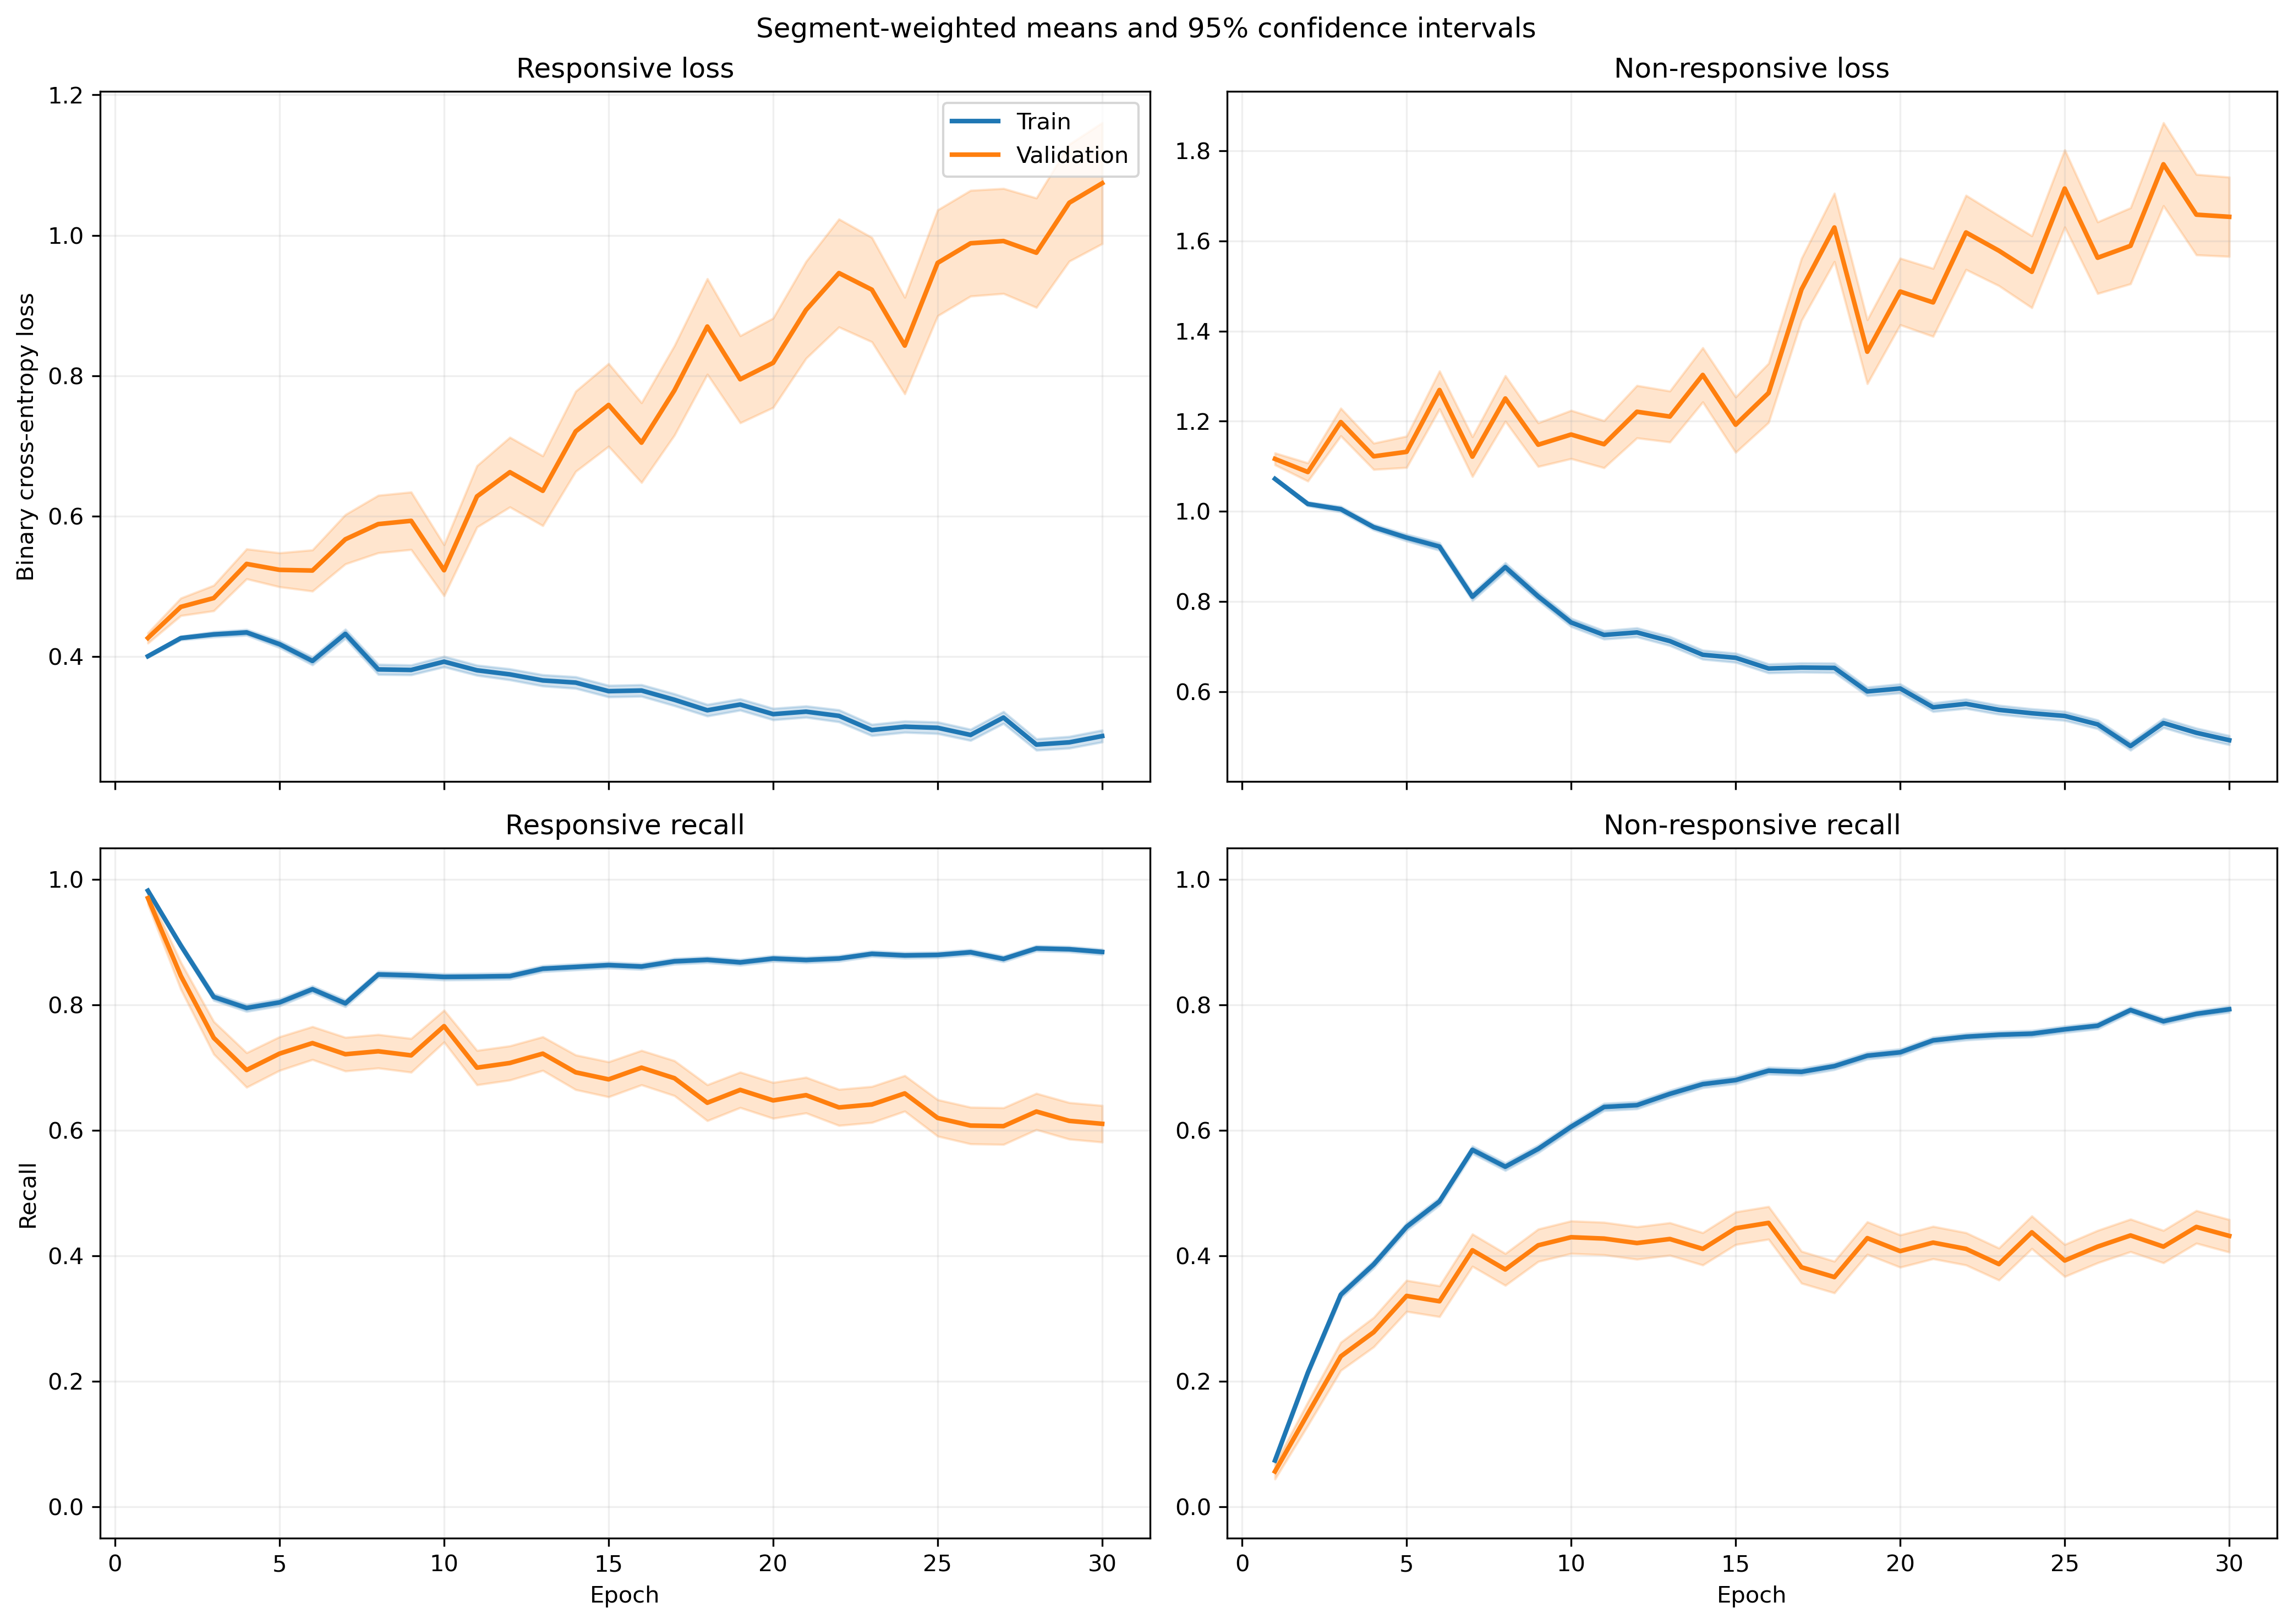

The data file committed next to this chart (first rows):
fold, epoch, split, r_loss, r_loss_count, r_loss_sum, r_loss_sum_sq, r_recall, r_recall_count, r_recall_sum, r_recall_sum_sq, nr_loss, nr_loss_count, nr_loss_sum, nr_loss_sum_sq, nr_recall, nr_recall_count, nr_recall_sum, nr_recall_sum_sq
1, 1, train, 0.4377, 1063, 465.3, 218, 0.9755, 1063, 1037, 1037, 1.001, 1401, 1403, 1471, 0.07923, 1401, 111.0, 111.0
1, 1, validation, 0.3934, 10, 3.934, 1.597, 1.0, 10, 10.0, 10.0, , 0, 0.0, 0.0, , 0, 0.0, 0.0
1, 2, train, 0.4526, 1063, 481.1, 264.2, 0.8579, 1063, 912.0, 912.0, 0.955, 1401, 1338, 1453, 0.2677, 1401, 375.0, 375.0
1, 2, validation, 0.429, 10, 4.29, 2.039, 0.9, 10, 9.0, 9.0, , 0, 0.0, 0.0, , 0, 0.0, 0.0
1, 3, train, 0.4727, 1063, 502.5, 335.3, 0.7611, 1063, 809.0, 809.0, 0.9137, 1401, 1280, 1508, 0.4283, 1401, 600.0, 600.0
1, 3, validation, 0.5026, 10, 5.026, 3.085, 0.8, 10, 8.0, 8.0, , 0, 0.0, 0.0, , 0, 0.0, 0.0
1, 4, train, 0.4057, 1063, 431.3, 268.6, 0.826, 1063, 878.0, 878.0, 0.9909, 1401, 1388, 1782, 0.3712, 1401, 520.0, 520.0
1, 4, validation, 0.4801, 10, 4.801, 2.985, 0.9, 10, 9.0, 9.0, , 0, 0.0, 0.0, , 0, 0.0, 0.0
1, 5, train, 0.3895, 1063, 414, 337, 0.8382, 1063, 891.0, 891.0, 0.9877, 1401, 1384, 2026, 0.4325, 1401, 606.0, 606.0
1, 5, validation, 0.442, 10, 4.42, 2.523, 0.8, 10, 8.0, 8.0, , 0, 0.0, 0.0, , 0, 0.0, 0.0
1, 6, train, 0.3881, 1063, 412.6, 308.1, 0.8297, 1063, 882.0, 882.0, 0.9025, 1401, 1264, 1696, 0.4897, 1401, 686.0, 686.0
1, 6, validation, 0.3931, 10, 3.931, 1.727, 1.0, 10, 10.0, 10.0, , 0, 0.0, 0.0, , 0, 0.0, 0.0
1, 7, train, 0.5283, 1063, 561.6, 597.5, 0.7215, 1063, 767.0, 767.0, 0.6792, 1401, 951.5, 1245, 0.6574, 1401, 921.0, 921.0
1, 7, validation, 0.5736, 10, 5.736, 3.872, 0.7, 10, 7.0, 7.0, , 0, 0.0, 0.0, , 0, 0.0, 0.0
1, 8, train, 0.417, 1063, 443.3, 532.6, 0.8269, 1063, 879.0, 879.0, 0.7813, 1401, 1095, 1740, 0.6117, 1401, 857.0, 857.0
1, 8, validation, 0.7903, 10, 7.903, 7.363, 0.5, 10, 5.0, 5.0, , 0, 0.0, 0.0, , 0, 0.0, 0.0
1, 9, train, 0.3587, 1063, 381.3, 379.9, 0.8645, 1063, 919.0, 919.0, 0.8305, 1401, 1164, 1755, 0.541, 1401, 758.0, 758.0
1, 9, validation, 0.64, 10, 6.4, 4.787, 0.5, 10, 5.0, 5.0, , 0, 0.0, 0.0, , 0, 0.0, 0.0
1, 10, train, 0.4088, 1063, 434.6, 561.1, 0.8391, 1063, 892.0, 892.0, 0.748, 1401, 1048, 1623, 0.601, 1401, 842.0, 842.0
1, 10, validation, 0.6573, 10, 6.573, 6.904, 0.7, 10, 7.0, 7.0, , 0, 0.0, 0.0, , 0, 0.0, 0.0
1, 11, train, 0.41, 1063, 435.9, 562.5, 0.8316, 1063, 884.0, 884.0, 0.6665, 1401, 933.7, 1432, 0.6674, 1401, 935.0, 935.0
1, 11, validation, 0.8372, 10, 8.372, 9.826, 0.5, 10, 5.0, 5.0, , 0, 0.0, 0.0, , 0, 0.0, 0.0
1, 12, train, 0.3565, 1063, 379, 399.1, 0.8438, 1063, 897.0, 897.0, 0.7529, 1401, 1055, 1654, 0.6167, 1401, 864.0, 864.0
1, 12, validation, 0.5507, 10, 5.507, 4.133, 0.8, 10, 8.0, 8.0, , 0, 0.0, 0.0, , 0, 0.0, 0.0
1, 13, train, 0.4289, 1063, 455.9, 709.4, 0.8288, 1063, 881.0, 881.0, 0.6433, 1401, 901.3, 1651, 0.7209, 1401, 1010, 1010
1, 13, validation, 1.147, 10, 11.47, 17.97, 0.4, 10, 4.0, 4.0, , 0, 0.0, 0.0, , 0, 0.0, 0.0
1, 14, train, 0.4608, 1063, 489.9, 718.5, 0.7883, 1063, 838.0, 838.0, 0.5302, 1401, 742.9, 1167, 0.7587, 1401, 1063, 1063
1, 14, validation, 0.9183, 10, 9.183, 11.31, 0.4, 10, 4.0, 4.0, , 0, 0.0, 0.0, , 0, 0.0, 0.0
1, 15, train, 0.2448, 1063, 260.3, 315.3, 0.9069, 1063, 964.0, 964.0, 0.9011, 1401, 1262, 2488, 0.5853, 1401, 820.0, 820.0
1, 15, validation, 0.4911, 10, 4.911, 4.618, 0.8, 10, 8.0, 8.0, , 0, 0.0, 0.0, , 0, 0.0, 0.0
1, 16, train, 0.3193, 1063, 339.4, 477, 0.8749, 1063, 930.0, 930.0, 0.7142, 1401, 1001, 1800, 0.6738, 1401, 944.0, 944.0
1, 16, validation, 0.5906, 10, 5.906, 6.039, 0.8, 10, 8.0, 8.0, , 0, 0.0, 0.0, , 0, 0.0, 0.0
1, 17, train, 0.3699, 1063, 393.2, 598.3, 0.8476, 1063, 901.0, 901.0, 0.6329, 1401, 886.7, 1566, 0.7024, 1401, 984.0, 984.0
1, 17, validation, 0.9942, 10, 9.942, 15.11, 0.5, 10, 5.0, 5.0, , 0, 0.0, 0.0, , 0, 0.0, 0.0
1, 18, train, 0.404, 1063, 429.4, 549, 0.8231, 1063, 875.0, 875.0, 0.5204, 1401, 729.1, 1010, 0.7516, 1401, 1053, 1053
1, 18, validation, 0.8409, 10, 8.409, 9.586, 0.5, 10, 5.0, 5.0, , 0, 0.0, 0.0, , 0, 0.0, 0.0
1, 19, train, 0.2573, 1063, 273.5, 296.7, 0.904, 1063, 961.0, 961.0, 0.7428, 1401, 1041, 1671, 0.6196, 1401, 868.0, 868.0
1, 19, validation, 0.586, 10, 5.86, 5.224, 0.7, 10, 7.0, 7.0, , 0, 0.0, 0.0, , 0, 0.0, 0.0
1, 20, train, 0.3152, 1063, 335, 383.9, 0.8758, 1063, 931.0, 931.0, 0.572, 1401, 801.4, 1188, 0.7338, 1401, 1028, 1028
1, 20, validation, 0.4947, 10, 4.947, 5.306, 0.9, 10, 9.0, 9.0, , 0, 0.0, 0.0, , 0, 0.0, 0.0
1, 21, train, 0.2917, 1063, 310, 449.2, 0.8805, 1063, 936.0, 936.0, 0.6156, 1401, 862.5, 1538, 0.7095, 1401, 994.0, 994.0
1, 21, validation, 0.3112, 10, 3.112, 2.209, 0.9, 10, 9.0, 9.0, , 0, 0.0, 0.0, , 0, 0.0, 0.0
1, 22, train, 0.4899, 1063, 520.8, 803.5, 0.778, 1063, 827.0, 827.0, 0.3867, 1401, 541.7, 723.8, 0.8344, 1401, 1169, 1169
1, 22, validation, 0.8619, 10, 8.619, 12.25, 0.5, 10, 5.0, 5.0, , 0, 0.0, 0.0, , 0, 0.0, 0.0
1, 23, train, 0.388, 1063, 412.5, 726.3, 0.8335, 1063, 886.0, 886.0, 0.4675, 1401, 654.9, 1170, 0.7994, 1401, 1120, 1120
1, 23, validation, 0.5809, 10, 5.809, 7.958, 0.8, 10, 8.0, 8.0, , 0, 0.0, 0.0, , 0, 0.0, 0.0
1, 24, train, 0.3354, 1063, 356.6, 605.5, 0.8561, 1063, 910.0, 910.0, 0.5084, 1401, 712.2, 1421, 0.7887, 1401, 1105, 1105
1, 24, validation, 0.7472, 10, 7.472, 10.92, 0.7, 10, 7.0, 7.0, , 0, 0.0, 0.0, , 0, 0.0, 0.0
1, 25, train, 0.2288, 1063, 243.2, 295.7, 0.9097, 1063, 967.0, 967.0, 0.6808, 1401, 953.8, 1758, 0.6759, 1401, 947.0, 947.0
1, 25, validation, 0.2831, 10, 2.831, 3.63, 0.9, 10, 9.0, 9.0, , 0, 0.0, 0.0, , 0, 0.0, 0.0
1, 26, train, 0.3734, 1063, 396.9, 750, 0.8448, 1063, 898.0, 898.0, 0.4666, 1401, 653.7, 1278, 0.7944, 1401, 1113, 1113
1, 26, validation, 1.08, 10, 10.8, 16.61, 0.3, 10, 3.0, 3.0, , 0, 0.0, 0.0, , 0, 0.0, 0.0
1, 27, train, 0.359, 1063, 381.6, 749.4, 0.8589, 1063, 913.0, 913.0, 0.4929, 1401, 690.6, 1451, 0.7916, 1401, 1109, 1109
1, 27, validation, 0.6661, 10, 6.661, 12.69, 0.7, 10, 7.0, 7.0, , 0, 0.0, 0.0, , 0, 0.0, 0.0
1, 28, train, 0.2741, 1063, 291.4, 500.7, 0.8946, 1063, 951.0, 951.0, 0.5344, 1401, 748.7, 1430, 0.7744, 1401, 1085, 1085
1, 28, validation, 0.53, 10, 5.3, 6.038, 0.7, 10, 7.0, 7.0, , 0, 0.0, 0.0, , 0, 0.0, 0.0
1, 29, train, 0.2664, 1063, 283.1, 473.6, 0.8946, 1063, 951.0, 951.0, 0.5653, 1401, 792, 1688, 0.7573, 1401, 1061, 1061
1, 29, validation, 0.273, 10, 2.73, 4.634, 0.9, 10, 9.0, 9.0, , 0, 0.0, 0.0, , 0, 0.0, 0.0
1, 30, train, 0.2642, 1063, 280.8, 452.1, 0.8862, 1063, 942.0, 942.0, 0.5649, 1401, 791.4, 1796, 0.7687, 1401, 1077, 1077
1, 30, validation, 0.6236, 10, 6.236, 9.972, 0.7, 10, 7.0, 7.0, , 0, 0.0, 0.0, , 0, 0.0, 0.0
... 1,140 more rows
